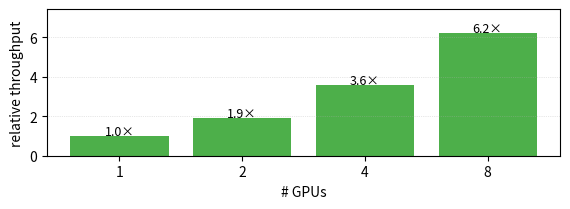

Write Python code to recreate this figure.
"""
Deep Learning with PyTorch
(c) Dr. Yves J. Hilpisch
AI-Powered by GPT-5.

"""
from pathlib import Path
import matplotlib.pyplot as plt


def main() -> None:
    out = Path("figures/ch15_throughput_scaling.svg")
    out.parent.mkdir(parents=True, exist_ok=True)

    gpus = [1, 2, 4, 8]
    thr = [1.0, 1.9, 3.6, 6.2]  # relative samples/sec (illustrative)
    fig, ax = plt.subplots(figsize=(5.8, 2.2))
    ax.bar([str(x) for x in gpus], thr, color="#4daf4a")
    ax.set_xlabel("# GPUs")
    ax.set_ylabel("relative throughput")
    ax.set_ylim(0, max(thr) * 1.2)
    for i, v in enumerate(thr):
        ax.text(i, v + 0.05, f"{v:.1f}×", ha="center", fontsize=9)
    ax.grid(True, axis="y", ls=":", lw=0.5, alpha=0.6)
    fig.tight_layout()
    fig.savefig(out, bbox_inches="tight")


if __name__ == "__main__":
    main()
